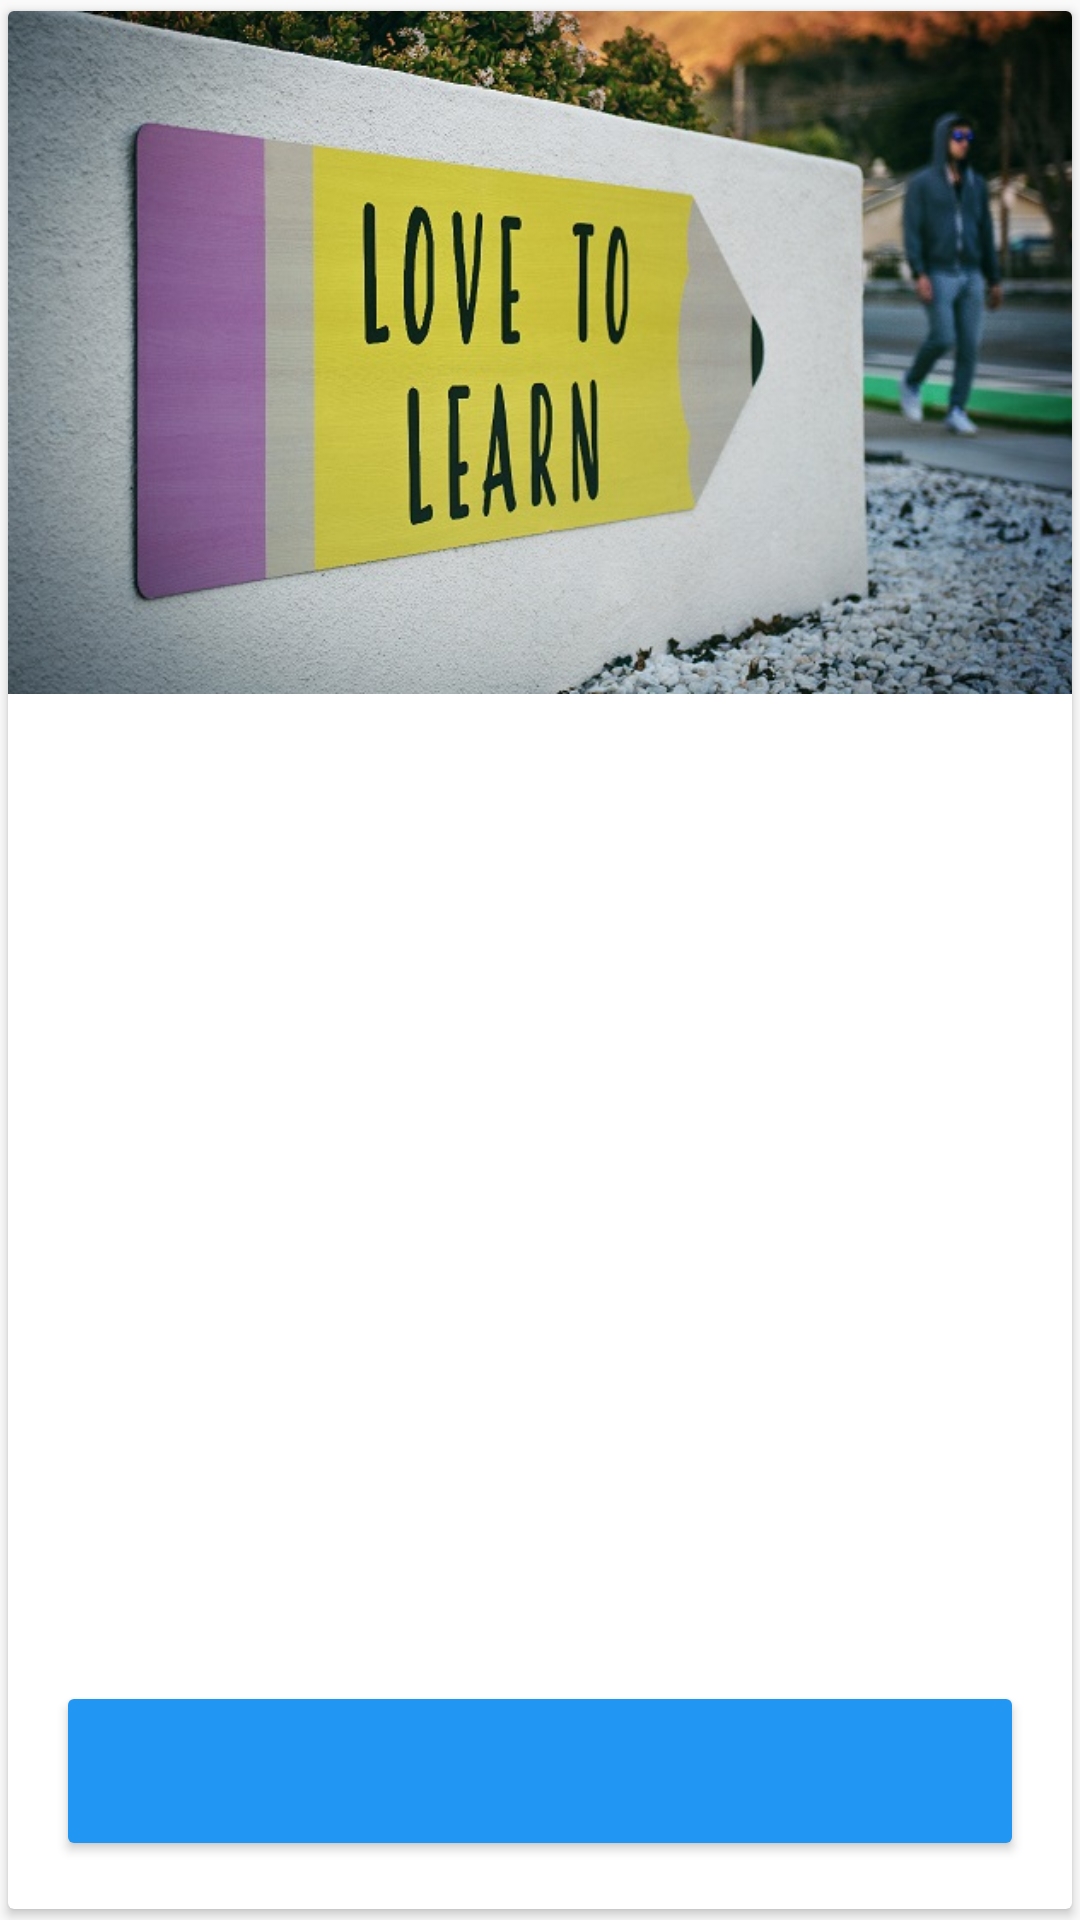

Reconstruct the res/layout file that produces this screen, plus the resources it refers to.
<!-- AndroidManifest.xml: application theme AppTheme -->
<!-- res/layout/adapter.xml -->
<?xml version="1.0" encoding="utf-8"?>
<androidx.cardview.widget.CardView xmlns:android="http://schemas.android.com/apk/res/android"
    xmlns:app="http://schemas.android.com/apk/res-auto"
    xmlns:tools="http://schemas.android.com/tools"
    android:id="@+id/cardView"
    android:layout_width="match_parent"
    android:focusable="true"
    android:clickable="true"
    android:layout_height="match_parent"
    android:layout_gravity="center"
    app:cardUseCompatPadding="true">


    <FrameLayout
        android:layout_width="match_parent"
        android:layout_height="match_parent">


        <LinearLayout
            android:layout_width="match_parent"
            android:layout_height="match_parent"
            android:gravity="center"
            android:orientation="vertical"

            >
            <ImageView
                android:layout_width="match_parent"
                android:layout_height="0dp"
                android:scaleType="centerCrop"
                android:layout_weight="0.9"
                android:id="@+id/card_image1"
                android:src="@drawable/learn_wall_3"
                />

            <RelativeLayout
                android:layout_width="match_parent"
                android:layout_height="0dp"
                android:layout_weight="1.6">
                <TextView

                    android:layout_width="wrap_content"
                    android:layout_height="wrap_content"
                    tools:text="Learn Section"
                    android:layout_marginLeft="20dp"
                    android:layout_marginTop="10dp"
                    android:textSize="25dp"
                    android:textColor="#00695C"
                    android:textStyle="bold|italic"
                    android:id="@+id/titleTextView"
                    />
                <TextView
                    android:layout_width="match_parent"
                    android:layout_height="match_parent"
                    android:id="@+id/contentTextView"
                    tools:text="Content"
                    android:layout_centerHorizontal="true"
                    android:fontFamily="sans-serif"
                    android:layout_below="@+id/titleTextView"
                    android:layout_marginTop="5dp"
                    android:layout_marginLeft="25dp"

                    android:layout_marginBottom="74sp"
                    android:layout_marginRight="25dp"
                    android:gravity="center_horizontal"
                    app:autoSizeTextType="uniform"
                    app:autoSizeMinTextSize="1sp"


                    />
                <Button
                    android:layout_width="match_parent"
                    android:layout_height="60sp"
                    android:layout_alignParentBottom="true"
                    android:layout_margin="16dp"

                    style="@style/ButtonStyle"
                    tools:text="Button"
                    android:id="@+id/button_card"
                    android:textAllCaps="false"
                    android:textSize="20sp"/>


            </RelativeLayout>
        </LinearLayout>


    </FrameLayout>


</androidx.cardview.widget.CardView>
<!-- resources referenced by this layout -->
<resources>
  <!-- drawable learn_wall_3: jpg bitmap (drawable, 101061 bytes) -->
  <style name="ButtonStyle" parent="Base.Widget.AppCompat.Button.Colored">
          <item name="colorButtonNormal">@color/colorAccent</item>
      </style>
  <style name="AppTheme" parent="Theme.AppCompat.Light.DarkActionBar">
          
          <item name="colorPrimary">@color/colorPrimary</item>
  
  
          <item name="colorPrimaryDark">@color/colorPrimaryDark</item>
          <item name="colorAccent">@color/colorAccent</item>
          <item name="android:windowActivityTransitions">true</item>
      </style>
  <color name="colorAccent">#2196F3</color>
  <color name="colorPrimary">#64B5F6</color>
  <color name="colorPrimaryDark">#1976D2</color>
</resources>
